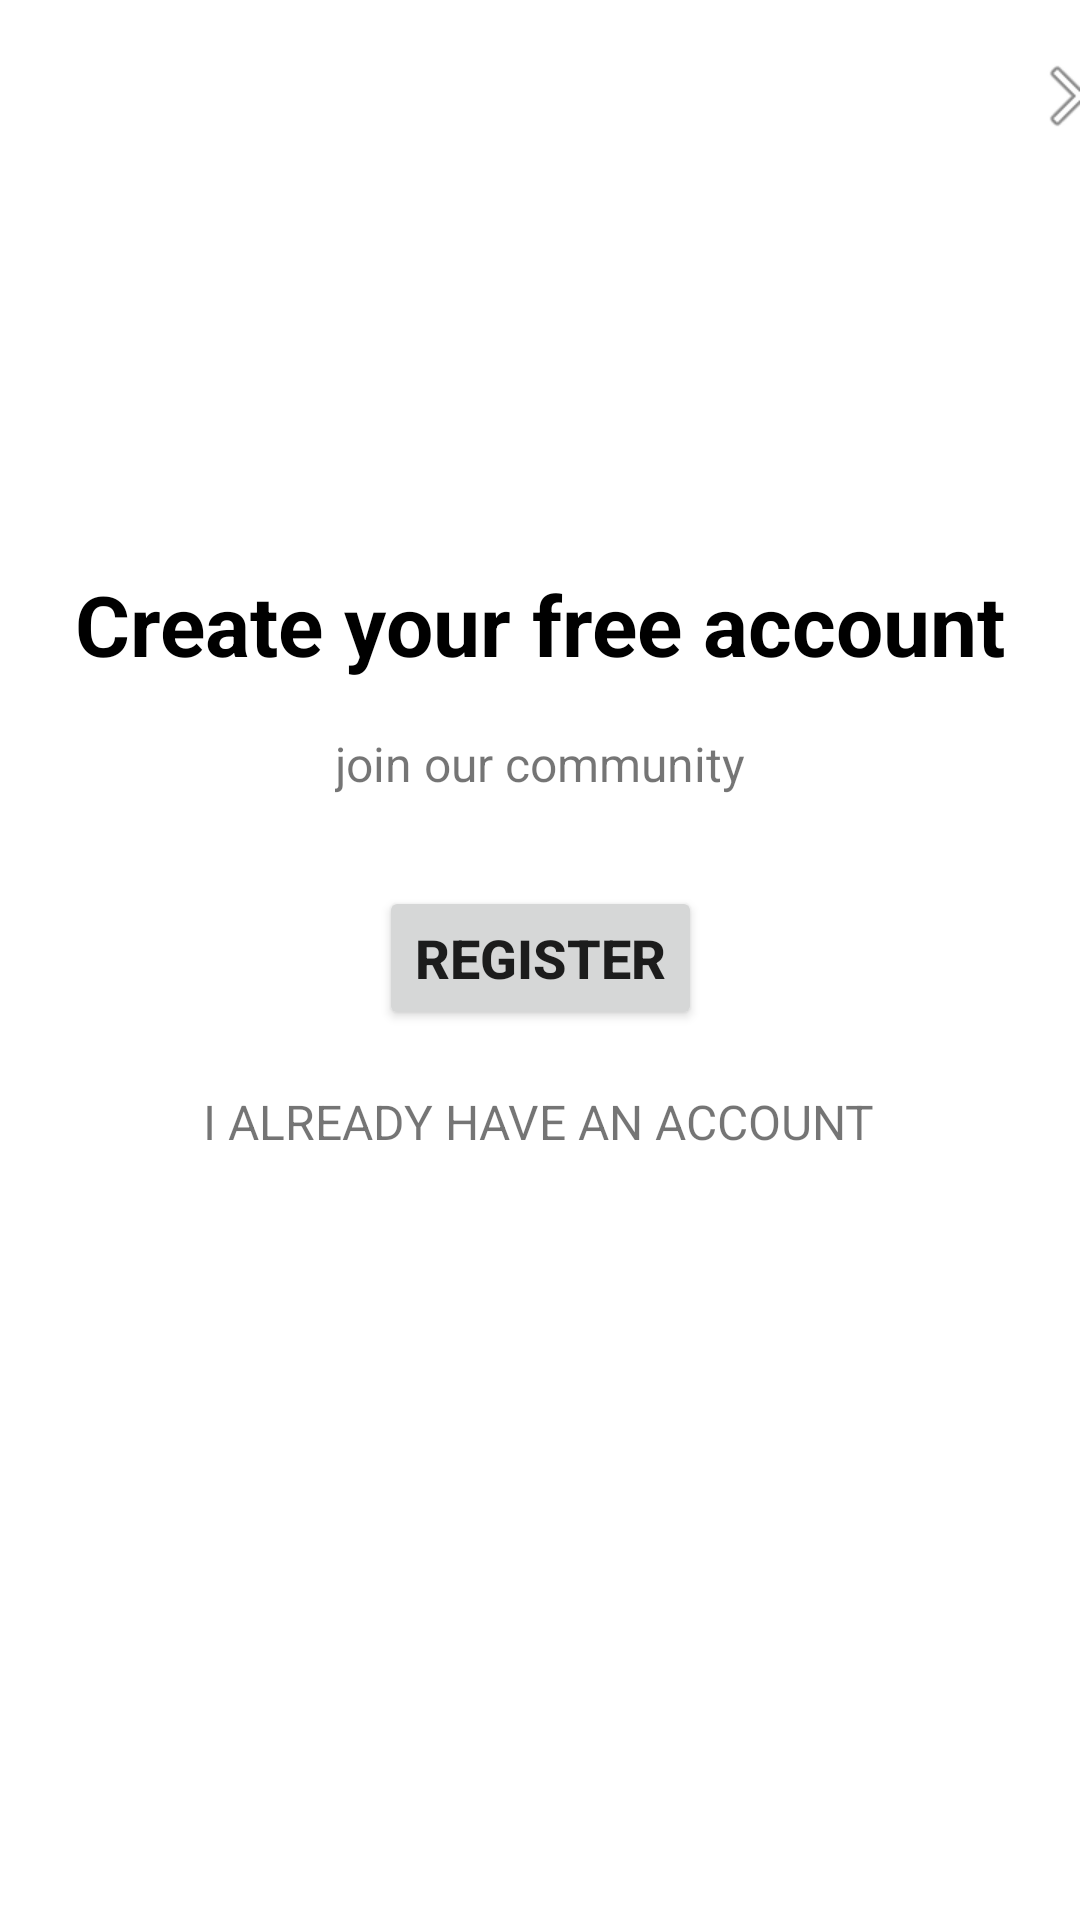

Produce the Android XML layout that renders to this screen, including the resource entries it uses.
<!-- AndroidManifest.xml: application theme Theme.AtividadeAvaliativa1 -->
<!-- res/layout/activity_cadastro_login.xml -->
<?xml version="1.0" encoding="utf-8"?>
<androidx.constraintlayout.widget.ConstraintLayout xmlns:android="http://schemas.android.com/apk/res/android"
    xmlns:app="http://schemas.android.com/apk/res-auto"
    xmlns:tools="http://schemas.android.com/tools"
    android:layout_width="match_parent"
    android:layout_height="match_parent"
    tools:context=".user.ActivityCadastroLogin">

    <ImageView
        android:id="@+id/button_close"
        android:layout_width="wrap_content"
        android:layout_height="wrap_content"
        android:layout_marginStart="344dp"
        android:layout_marginTop="16dp"
        android:layout_marginEnd="265dp"
        android:layout_marginBottom="63dp"
        android:contentDescription="@string/close_event_register"
        android:src="@android:drawable/ic_menu_close_clear_cancel"
        app:layout_constraintBottom_toTopOf="@+id/iconTitulo"
        app:layout_constraintEnd_toStartOf="@+id/btn_cadastroEvento"
        app:layout_constraintStart_toStartOf="parent"
        app:layout_constraintTop_toTopOf="parent"
        app:layout_constraintVertical_bias="1.0" />

    <TextView
        android:id="@+id/textView"
        android:layout_width="wrap_content"
        android:layout_height="wrap_content"
        android:text="@string/free_account"
        android:textColor="#000000"
        android:textSize="28sp"
        android:textStyle="bold"
        app:layout_constraintBottom_toBottomOf="parent"
        app:layout_constraintEnd_toEndOf="parent"
        app:layout_constraintStart_toStartOf="parent"
        app:layout_constraintTop_toTopOf="parent"
        app:layout_constraintVertical_bias="0.314" />

    <TextView
        android:id="@+id/textView2"
        android:layout_width="wrap_content"
        android:layout_height="wrap_content"
        android:text="@string/join_community"
        android:textSize="16sp"
        app:layout_constraintBottom_toBottomOf="parent"
        app:layout_constraintEnd_toEndOf="parent"
        app:layout_constraintStart_toStartOf="parent"
        app:layout_constraintTop_toTopOf="parent"
        app:layout_constraintVertical_bias="0.394" />

    <Button
        android:id="@+id/button_register"
        android:layout_width="wrap_content"
        android:layout_height="wrap_content"
        android:text="@string/register"
        android:textSize="18sp"
        android:textStyle="bold"
        app:layout_constraintBottom_toBottomOf="parent"
        app:layout_constraintEnd_toEndOf="parent"
        app:layout_constraintStart_toStartOf="parent"
        app:layout_constraintTop_toTopOf="parent"
        app:layout_constraintVertical_bias="0.499" />

    

    <TextView
        android:id="@+id/text_login"
        android:layout_width="wrap_content"
        android:layout_height="wrap_content"

        android:text="@string/have_account"
        android:textAllCaps="true"
        android:textSize="16sp"
        app:layout_constraintBottom_toBottomOf="parent"
        app:layout_constraintEnd_toEndOf="parent"
        app:layout_constraintHorizontal_bias="0.498"
        app:layout_constraintStart_toStartOf="parent"
        app:layout_constraintTop_toTopOf="parent"
        app:layout_constraintVertical_bias="0.587" />

    

</androidx.constraintlayout.widget.ConstraintLayout>
<!-- resources referenced by this layout -->
<resources>
  <string name="close_event_register">Close Event Register</string>
  <string name="free_account">Create your free account</string>
  <string name="have_account">I ALREADY HAVE AN ACCOUNT</string>
  <string name="join_community">join our community</string>
  <string name="register">REGISTER</string>
  <style name="Theme.AtividadeAvaliativa1" parent="Theme.MaterialComponents.DayNight.DarkActionBar">
          
          <item name="colorPrimary">@color/red</item>
          <item name="colorPrimaryVariant">@color/red</item>
          <item name="colorOnPrimary">@color/white</item>
          
          <item name="colorSecondary">@color/teal_200</item>
          <item name="colorSecondaryVariant">@color/teal_700</item>
          <item name="colorOnSecondary">@color/black</item>
          
          <item name="android:statusBarColor">?attr/colorPrimaryVariant</item>
          
      </style>
  <color name="red">#C91111</color>
  <color name="white">#FFFFFFFF</color>
  <color name="teal_200">#FF03DAC5</color>
  <color name="teal_700">#FF018786</color>
  <color name="black">#FF000000</color>
</resources>
